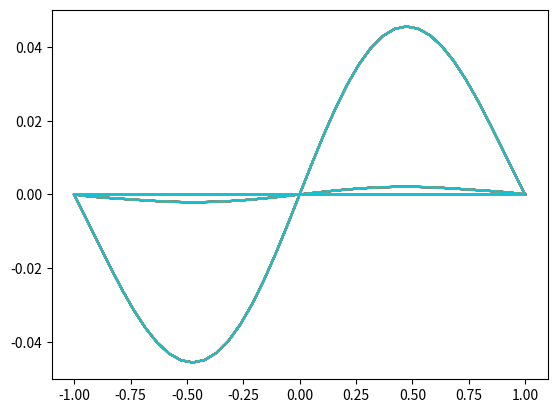

Reproduce this figure in Python.
import numpy as np
import matplotlib.pyplot as plt
import math
import numpy.linalg


Nt=20; # Try also Nt=80
Nx=39;
T0=0; Tf=1; # T0<=t<=Tf
a=-1; b=1; # a<=x<=b
tau=Tf/Nt; # Step for t
h=(b-a)/(Nx); # Step for x
m=tau/(h**2); # Courant

t=np.linspace(T0,Tf,Nt); # t span
x=np.linspace(a,b,Nx); # x span
U=np.zeros((Nt,Nx)); # Iinitialize U to save approximations

# Initial conditions
U[0,:]=np.sin((math.pi)*x);

# Boundary conditions
U[:,0]=0;
U[:,Nx-1]=0;

# Initialize matrices for a linear system D*X=B and the coefficients alpha
D=np.zeros((Nx-2,Nx-2));
B=np.zeros((Nx-2));
alpha=np.zeros((Nx-2));

# Define all coefficients alpha
for i in range(0,Nx-2):
    alpha[i]=1+(x[i+1]**2);

gama=-1 # Gama is a constant in the method

# Insert values in the tridiagonal matrix D, according to Crank-Nickolson Method
for j in range(0,Nx-3):
    D[j+1,j]=-m*alpha[j+1];
    D[j,j+1]=-m*alpha[j];
for i in range(0,Nx-2):    
    D[i,i]=2+2*m*alpha[i]+tau*gama;
    
# Save in matrix C all the elements of matrix U, except from first and last columns
C=np.zeros((Nt,Nx-2));
for n in range(0,Nt):
    for i in range(0,Nx-2):
        C[n,i]=U[n,i+1];
        
TC=np.transpose(C); # Transpose matrix C

# Solve the linear system D*TC=B for every step n
for n in range(0,Nt-1):
    for i in range(1,Nx-3):
        B[i]=(2-2*m*alpha[i]-tau*gama)*TC[i,n]+(m*alpha[i])*TC[i+1,n]+m*alpha[i]*TC[i-1,n];
    B[0]=(2-2*m*alpha[0]-tau*gama)*TC[0,n]+(m*alpha[0])*TC[1,n];
    B[Nx-3]=(2-2*m*alpha[Nx-3]-tau*gama)*TC[Nx-3,n]+m*alpha[Nx-3]*TC[Nx-4,n];
    TC[:,n+1]=numpy.linalg.solve(D,B)

# Save solutions in matrix U    
for n in range(0,Nt):
    for i in range(0,Nx-2):
        U[n,i+1]=C[n,i];

# Generate Mesh    
T,X=np.meshgrid(t,x);

# for i in range(0,19):
#     plt.plot(X,U[i,:]);
# plt.show()

# Approximation at n=5
plt.plot(X,U[5,:]);
plt.show()
# Approximation at n=10
plt.plot(X,U[10,:]);
plt.show()
# Approximation at n=19
plt.plot(X,U[19,:]);
plt.show()
